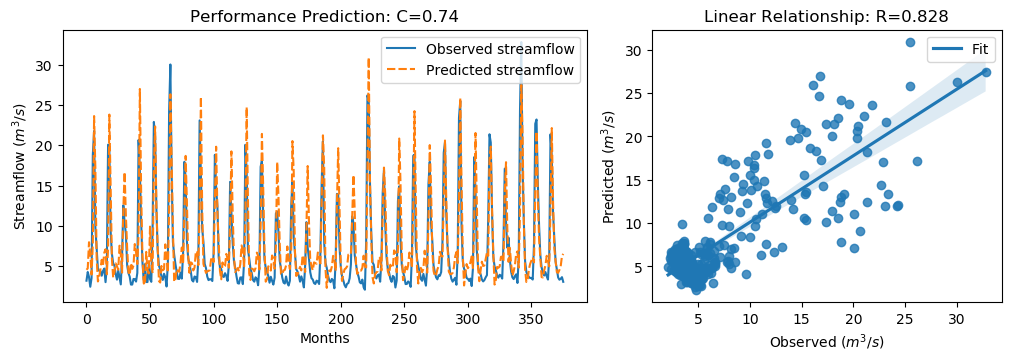

Data behind this chart, as committed beside it:
y_true, y_pred, y_true_scaled, y_pred_scaled
3.21, 4.567, -0.6243, -0.4313
4.29, 4.735, -0.4707, -0.4074
3.67, 7.98, -0.5589, 0.05388
2.46, 6.546, -0.7309, -0.15
3.54, 3.969, -0.5773, -0.5163
18.82, 7.803, 1.595, 0.02876
21.76, 23.62, 2.013, 2.277
9.83, 17.12, 0.3169, 1.354
7.16, 6.065, -0.06268, -0.2183
4.67, 3.119, -0.4167, -0.6372
4.44, 3.686, -0.4494, -0.5566
4.4, 4.659, -0.4551, -0.4183
3.83, 5.802, -0.5361, -0.2558
4.42, 5.127, -0.4522, -0.3518
4.72, 6.675, -0.4096, -0.1316
3.03, 7.112, -0.6499, -0.06952
4.87, 4.01, -0.3883, -0.5105
20.07, 7.15, 1.773, -0.06411
19.62, 23.8, 1.709, 2.303
9.33, 14.56, 0.2458, 0.989
6.56, 5.987, -0.148, -0.2294
5.37, 3.598, -0.3172, -0.5691
5.07, 4.283, -0.3598, -0.4717
4.02, 5.352, -0.5091, -0.3198
3.34, 5.01, -0.6058, -0.3683
4.47, 4.573, -0.4451, -0.4306
3.61, 7.546, -0.5674, -0.007769
2.75, 6.417, -0.6897, -0.1683
6.28, 4.209, -0.1878, -0.4822
12.55, 12.01, 0.7036, 0.627
10.44, 16.68, 0.4036, 1.291
9.01, 11.28, 0.2003, 0.5233
5.12, 7.24, -0.3527, -0.05132
4.16, 4.293, -0.4892, -0.4703
3.72, 3.915, -0.5518, -0.524
2.73, 5.399, -0.6925, -0.3131
2.73, 4.678, -0.6925, -0.4155
3.43, 5.099, -0.593, -0.3557
3.4, 7.753, -0.5972, 0.02156
3.1, 6.75, -0.6399, -0.121
4.17, 5.271, -0.4878, -0.3313
20.66, 9.039, 1.857, 0.2045
16.78, 26.97, 1.305, 2.754
10.67, 14.29, 0.4363, 0.9508
5.59, 6.473, -0.2859, -0.1604
3.31, 2.923, -0.61, -0.6651
5.26, 2.707, -0.3328, -0.6958
3.05, 6.78, -0.647, -0.1167
3.04, 4.588, -0.6484, -0.4284
5.26, 4.102, -0.3328, -0.4975
3.41, 9.917, -0.5958, 0.3293
3.07, 5.436, -0.6442, -0.3078
9.62, 4.143, 0.2871, -0.4916
22.89, 17.07, 2.174, 1.346
21.04, 22.33, 1.911, 2.094
12.14, 12.6, 0.6453, 0.7109
7.0, 7.378, -0.08543, -0.03173
5.08, 3.167, -0.3584, -0.6304
4.58, 2.987, -0.4295, -0.656
3.72, 5.037, -0.5518, -0.3645
... 316 more rows
